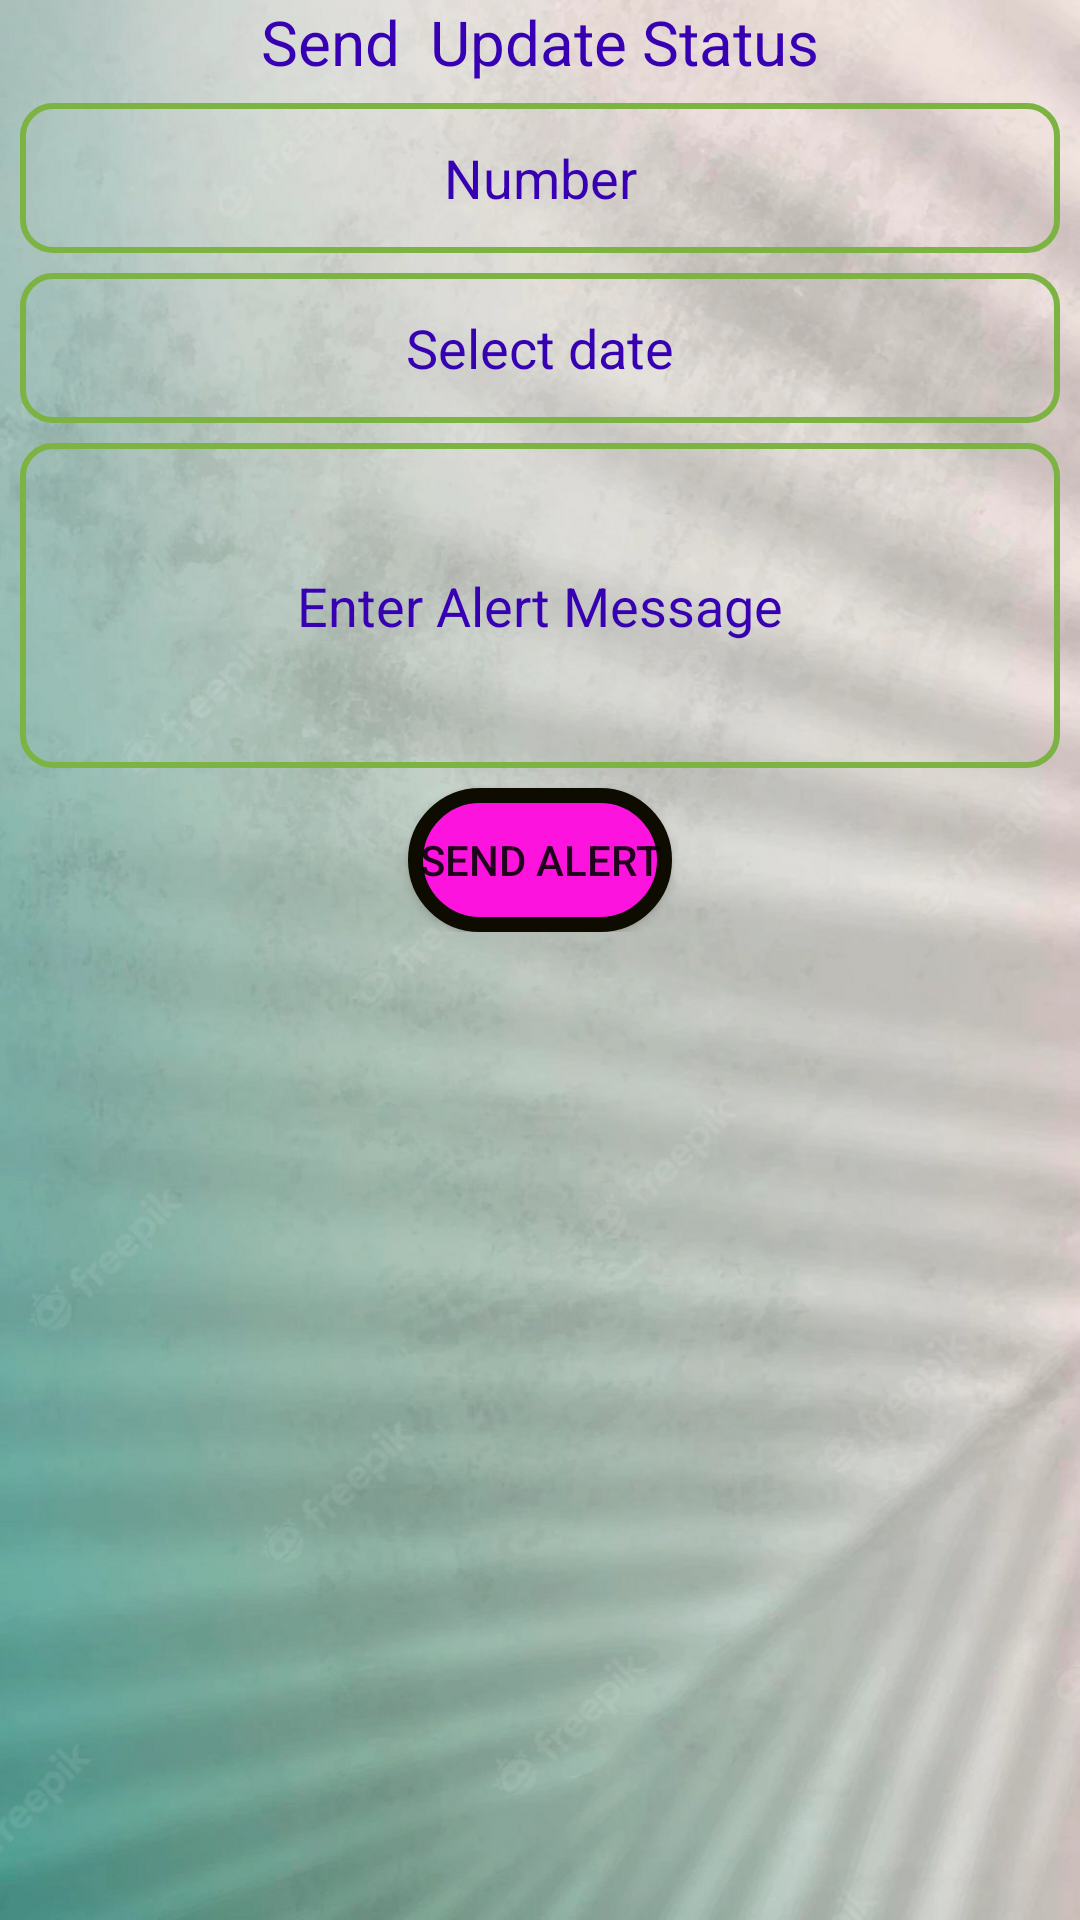

Write the Android layout XML for this screen, with the resource values it uses.
<!-- AndroidManifest.xml: application theme Theme.EVISAPROCESSINGSYSTEM -->
<!-- res/layout/activity_update.xml -->
<?xml version="1.0" encoding="utf-8"?>
<androidx.constraintlayout.widget.ConstraintLayout xmlns:android="http://schemas.android.com/apk/res/android"
    android:layout_width="match_parent"
    android:background="@drawable/bgg3"
    android:layout_height="match_parent">
    <RelativeLayout
        android:layout_width="match_parent"
        android:layout_height="match_parent">
        <TextView
            android:layout_width="match_parent"
            android:layout_height="wrap_content"
            android:text="Send  Update Status"
            android:textColor="@color/purple_700"
            android:textSize="10pt"
            android:id="@+id/tt"
            android:gravity="center"/>
        <ScrollView
            android:layout_width="match_parent"
            android:layout_height="wrap_content"
            android:layout_below="@+id/tt"
            android:layout_centerInParent="true">

            <LinearLayout
                android:layout_width="match_parent"
                android:layout_height="wrap_content"
                android:orientation="vertical"
                android:padding="20px">

                <EditText
                    android:id="@+id/editText1"
                    android:layout_width="match_parent"
                    android:layout_height="50sp"
                    android:background="@drawable/edittext"
                    android:gravity="center"
                    android:hint="Number"
                    android:inputType="textPersonName"
                    android:textColor="@color/purple_700"
                    android:textColorHint="@color/purple_700"
                    />

                <EditText
                    android:id="@+id/sdate"
                    android:layout_width="match_parent"
                    android:layout_height="50sp"
                    android:layout_marginTop="20px"
                    android:hint="Select date"
                    android:inputType="date"
                    android:background="@drawable/edittext"
                    android:gravity="center"
                    android:textColor="@color/purple_700"
                    android:textColorHint="@color/purple_700"
                    />


                <EditText
                    android:id="@+id/editText2"
                    android:layout_width="match_parent"
                    android:layout_height="wrap_content"
                    android:layout_marginTop="20px"
                    android:hint="Enter Alert Message"
                    android:inputType="textMultiLine"
                    android:background="@drawable/edittext"
                    android:gravity="center"
                    android:lines="5"
                    android:textColor="@color/purple_700"
                    android:textColorHint="@color/purple_700"
                    />


                <Button
                    android:id="@+id/button1"
                    android:layout_marginTop="20px"
                    android:layout_width="wrap_content"
                    android:layout_height="wrap_content"
                    android:layout_gravity="center"
                    android:background="@drawable/button"
                    android:text="Send Alert" />

            </LinearLayout>
        </ScrollView>
    </RelativeLayout>
</androidx.constraintlayout.widget.ConstraintLayout>
<!-- resources referenced by this layout -->
<resources>
  <!-- drawable bgg3: png bitmap (drawable, 681263 bytes) -->
  <!-- drawable button (drawable) -->
  <?xml version="1.0" encoding="utf-8"?>
  
  <shape
      xmlns:android="http://schemas.android.com/apk/res/android">
  
      <solid
          android:color="#FD13DE"/>
      <corners
          android:radius="25dp"/>
      <stroke
          android:width="5dp"
          android:color="#0E0C01"/>
  </shape>
  <!-- drawable edittext (drawable-v24) -->
  <?xml version="1.0" encoding="utf-8"?>
  
  <shape xmlns:android="http://schemas.android.com/apk/res/android">
  
      <stroke
          android:color="#7CB342"
          android:width="2dp"/>
      <corners
          android:radius="10dp"/>
  </shape>
  <style name="Theme.EVISAPROCESSINGSYSTEM" parent="Theme.MaterialComponents.DayNight.DarkActionBar">
          
          <item name="colorPrimary">@color/purple_500</item>
          <item name="colorPrimaryVariant">@color/purple_700</item>
          <item name="colorOnPrimary">@color/white</item>
          
          <item name="colorSecondary">@color/teal_200</item>
          <item name="colorSecondaryVariant">@color/teal_700</item>
          <item name="colorOnSecondary">@color/black</item>
          
          <item name="android:statusBarColor">?attr/colorPrimaryVariant</item>
          
      </style>
  <!-- not gathered from this repository: default colours our renderer supplied (Android Studio template values) -->
  <color name="purple_500">#FF6200EE</color>
  <color name="purple_700">#FF3700B3</color>
  <color name="teal_200">#FF03DAC5</color>
  <color name="teal_700">#FF018786</color>
  <color name="black">#FF000000</color>
  <color name="white">#FFFFFFFF</color>
</resources>
